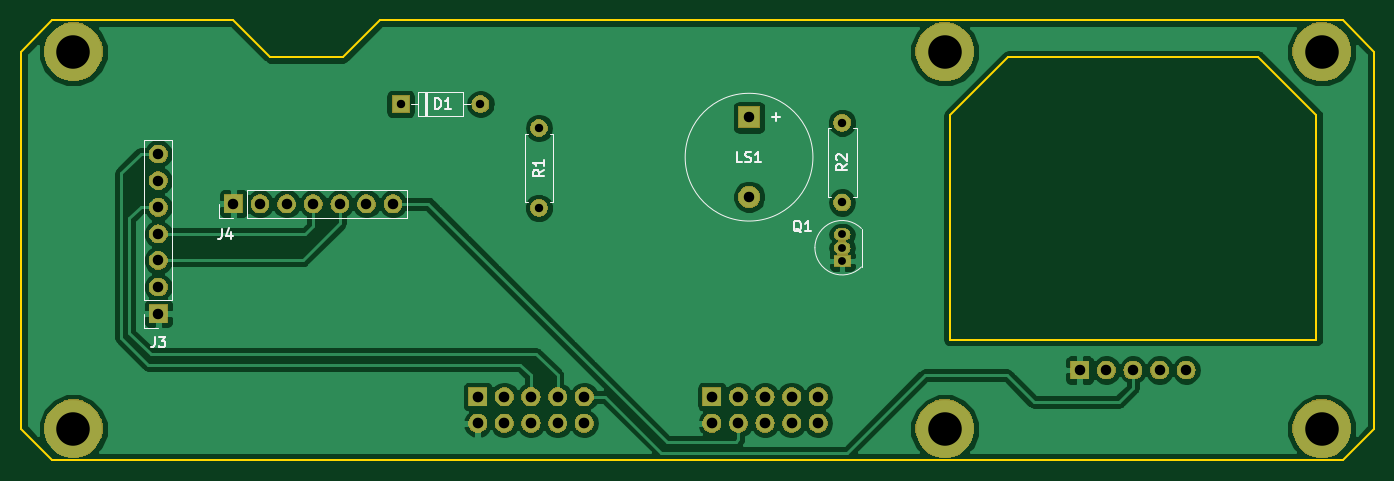
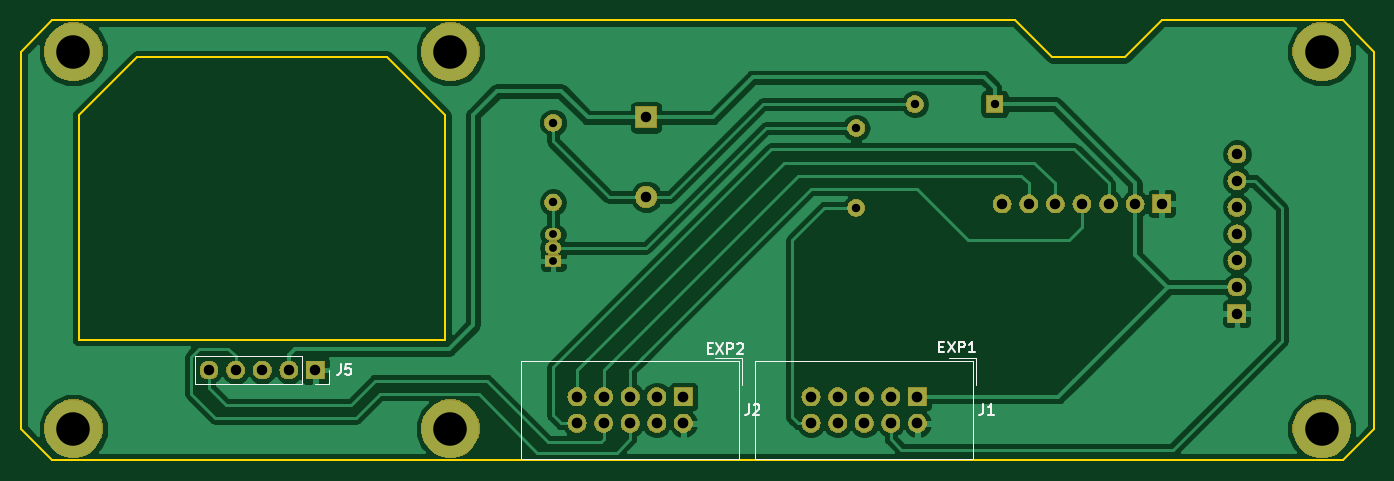
Circuit board: 10 layer files. Board 129.2 x 42.0 mm.
- bottom_copper: Marlin_UIBOX-B.Cu.gbl (55692 bytes)
- bottom_mask: Marlin_UIBOX-B.Mask.gbs (58470 bytes)
- paste: Marlin_UIBOX-B.Paste.gbp (563 bytes)
- bottom_silk: Marlin_UIBOX-B.SilkS.gbo (4056 bytes)
- outline: Marlin_UIBOX-Edge.Cuts.gm1 (1372 bytes)
- top_copper: Marlin_UIBOX-F.Cu.gtl (52331 bytes)
- top_mask: Marlin_UIBOX-F.Mask.gts (58470 bytes)
- paste: Marlin_UIBOX-F.Paste.gtp (563 bytes)
- top_silk: Marlin_UIBOX-F.SilkS.gto (6308 bytes)
- drill: Marlin_UIBOX.drl (1008 bytes)

=== bottom_copper: Marlin_UIBOX-B.Cu.gbl (55692 bytes, source omitted) ===
=== bottom_mask: Marlin_UIBOX-B.Mask.gbs (58470 bytes, source omitted) ===
=== paste: Marlin_UIBOX-B.Paste.gbp ===
G04 #@! TF.GenerationSoftware,KiCad,Pcbnew,5.0.2-bee76a0~70~ubuntu18.04.1*
G04 #@! TF.CreationDate,2019-01-15T18:48:03-08:00*
G04 #@! TF.ProjectId,Marlin_UIBOX,4d61726c-696e-45f5-9549-424f582e6b69,rev?*
G04 #@! TF.SameCoordinates,PX55c0260PY70276d0*
G04 #@! TF.FileFunction,Paste,Bot*
G04 #@! TF.FilePolarity,Positive*
%FSLAX46Y46*%
G04 Gerber Fmt 4.6, Leading zero omitted, Abs format (unit mm)*
G04 Created by KiCad (PCBNEW 5.0.2-bee76a0~70~ubuntu18.04.1) date Tue 15 Jan 2019 06:48:03 PM PST*
%MOMM*%
%LPD*%
G01*
G04 APERTURE LIST*
G04 APERTURE END LIST*
M02*

=== bottom_silk: Marlin_UIBOX-B.SilkS.gbo ===
G04 #@! TF.GenerationSoftware,KiCad,Pcbnew,5.0.2-bee76a0~70~ubuntu18.04.1*
G04 #@! TF.CreationDate,2019-01-15T18:48:03-08:00*
G04 #@! TF.ProjectId,Marlin_UIBOX,4d61726c-696e-45f5-9549-424f582e6b69,rev?*
G04 #@! TF.SameCoordinates,PX55c0260PY70276d0*
G04 #@! TF.FileFunction,Legend,Bot*
G04 #@! TF.FilePolarity,Positive*
%FSLAX46Y46*%
G04 Gerber Fmt 4.6, Leading zero omitted, Abs format (unit mm)*
G04 Created by KiCad (PCBNEW 5.0.2-bee76a0~70~ubuntu18.04.1) date Tue 15 Jan 2019 06:48:03 PM PST*
%MOMM*%
%LPD*%
G01*
G04 APERTURE LIST*
%ADD10C,0.120000*%
%ADD11C,0.150000*%
G04 APERTURE END LIST*
D10*
G04 #@! TO.C,J1*
X38592000Y405000D02*
X59452000Y405000D01*
X59452000Y405000D02*
X59452000Y9755000D01*
X59452000Y9755000D02*
X38592000Y9755000D01*
X38592000Y9755000D02*
X38592000Y405000D01*
X38342000Y10005000D02*
X40882000Y10005000D01*
X38342000Y10005000D02*
X38342000Y7465000D01*
G04 #@! TO.C,J2*
X60694000Y10005000D02*
X60694000Y7465000D01*
X60694000Y10005000D02*
X63234000Y10005000D01*
X60944000Y9755000D02*
X60944000Y405000D01*
X81804000Y9755000D02*
X60944000Y9755000D01*
X81804000Y405000D02*
X81804000Y9755000D01*
X60944000Y405000D02*
X81804000Y405000D01*
G04 #@! TO.C,J5*
X102699000Y10223000D02*
X102699000Y7563000D01*
X102699000Y10223000D02*
X112919000Y10223000D01*
X112919000Y10223000D02*
X112919000Y7563000D01*
X102699000Y7563000D02*
X112919000Y7563000D01*
X100099000Y7563000D02*
X101429000Y7563000D01*
X100099000Y8893000D02*
X100099000Y7563000D01*
G04 #@! TO.C,J1*
D11*
X37671333Y5627620D02*
X37671333Y4913334D01*
X37718952Y4770477D01*
X37814190Y4675239D01*
X37957047Y4627620D01*
X38052285Y4627620D01*
X36671333Y4627620D02*
X37242761Y4627620D01*
X36957047Y4627620D02*
X36957047Y5627620D01*
X37052285Y5484762D01*
X37147523Y5389524D01*
X37242761Y5341905D01*
X41847666Y11120429D02*
X41514333Y11120429D01*
X41371476Y10596620D02*
X41847666Y10596620D01*
X41847666Y11596620D01*
X41371476Y11596620D01*
X41038142Y11596620D02*
X40371476Y10596620D01*
X40371476Y11596620D02*
X41038142Y10596620D01*
X39990523Y10596620D02*
X39990523Y11596620D01*
X39609571Y11596620D01*
X39514333Y11549000D01*
X39466714Y11501381D01*
X39419095Y11406143D01*
X39419095Y11263286D01*
X39466714Y11168048D01*
X39514333Y11120429D01*
X39609571Y11072810D01*
X39990523Y11072810D01*
X38466714Y10596620D02*
X39038142Y10596620D01*
X38752428Y10596620D02*
X38752428Y11596620D01*
X38847666Y11453762D01*
X38942904Y11358524D01*
X39038142Y11310905D01*
G04 #@! TO.C,J2*
X60023333Y5627620D02*
X60023333Y4913334D01*
X60070952Y4770477D01*
X60166190Y4675239D01*
X60309047Y4627620D01*
X60404285Y4627620D01*
X59594761Y5532381D02*
X59547142Y5580000D01*
X59451904Y5627620D01*
X59213809Y5627620D01*
X59118571Y5580000D01*
X59070952Y5532381D01*
X59023333Y5437143D01*
X59023333Y5341905D01*
X59070952Y5199048D01*
X59642380Y4627620D01*
X59023333Y4627620D01*
X63959666Y10993429D02*
X63626333Y10993429D01*
X63483476Y10469620D02*
X63959666Y10469620D01*
X63959666Y11469620D01*
X63483476Y11469620D01*
X63150142Y11469620D02*
X62483476Y10469620D01*
X62483476Y11469620D02*
X63150142Y10469620D01*
X62102523Y10469620D02*
X62102523Y11469620D01*
X61721571Y11469620D01*
X61626333Y11422000D01*
X61578714Y11374381D01*
X61531095Y11279143D01*
X61531095Y11136286D01*
X61578714Y11041048D01*
X61626333Y10993429D01*
X61721571Y10945810D01*
X62102523Y10945810D01*
X61150142Y11374381D02*
X61102523Y11422000D01*
X61007285Y11469620D01*
X60769190Y11469620D01*
X60673952Y11422000D01*
X60626333Y11374381D01*
X60578714Y11279143D01*
X60578714Y11183905D01*
X60626333Y11041048D01*
X61197761Y10469620D01*
X60578714Y10469620D01*
G04 #@! TO.C,J5*
X98992333Y9440620D02*
X98992333Y8726334D01*
X99039952Y8583477D01*
X99135190Y8488239D01*
X99278047Y8440620D01*
X99373285Y8440620D01*
X98039952Y9440620D02*
X98516142Y9440620D01*
X98563761Y8964429D01*
X98516142Y9012048D01*
X98420904Y9059667D01*
X98182809Y9059667D01*
X98087571Y9012048D01*
X98039952Y8964429D01*
X97992333Y8869191D01*
X97992333Y8631096D01*
X98039952Y8535858D01*
X98087571Y8488239D01*
X98182809Y8440620D01*
X98420904Y8440620D01*
X98516142Y8488239D01*
X98563761Y8535858D01*
G04 #@! TD*
M02*

=== outline: Marlin_UIBOX-Edge.Cuts.gm1 ===
G04 #@! TF.GenerationSoftware,KiCad,Pcbnew,5.0.2-bee76a0~70~ubuntu18.04.1*
G04 #@! TF.CreationDate,2019-01-15T18:48:03-08:00*
G04 #@! TF.ProjectId,Marlin_UIBOX,4d61726c-696e-45f5-9549-424f582e6b69,rev?*
G04 #@! TF.SameCoordinates,PX55c0260PY70276d0*
G04 #@! TF.FileFunction,Profile,NP*
%FSLAX46Y46*%
G04 Gerber Fmt 4.6, Leading zero omitted, Abs format (unit mm)*
G04 Created by KiCad (PCBNEW 5.0.2-bee76a0~70~ubuntu18.04.1) date Tue 15 Jan 2019 06:48:03 PM PST*
%MOMM*%
%LPD*%
G01*
G04 APERTURE LIST*
%ADD10C,0.200000*%
G04 APERTURE END LIST*
D10*
X3334000Y42302000D02*
X20611000Y42302000D01*
X31111000Y38802000D02*
X34611000Y42302000D01*
X20611000Y42302000D02*
X24111000Y38802000D01*
X24111000Y38802000D02*
X31111000Y38802000D01*
X34611000Y42302000D02*
X126534000Y42302000D01*
X334000Y39302000D02*
X3334000Y42302000D01*
X126534000Y42302000D02*
X129534000Y39302000D01*
X129534000Y3302000D02*
X126534000Y302000D01*
X118448214Y38802000D02*
X94619787Y38802000D01*
X124034000Y33216214D02*
X124034000Y11802000D01*
X89034000Y33216214D02*
X89034000Y11802000D01*
X89034000Y33216214D02*
X94619787Y38802000D01*
X118448214Y38802000D02*
X124034000Y33216214D01*
X129534000Y39302000D02*
X129534000Y3302000D01*
X3334000Y302000D02*
X126534000Y302000D01*
X334000Y39302000D02*
X334000Y3302000D01*
X3334000Y302000D02*
X334000Y3302000D01*
X89034000Y11802000D02*
X124034000Y11802000D01*
M02*

=== top_copper: Marlin_UIBOX-F.Cu.gtl (52331 bytes, source omitted) ===
=== top_mask: Marlin_UIBOX-F.Mask.gts (58470 bytes, source omitted) ===
=== paste: Marlin_UIBOX-F.Paste.gtp ===
G04 #@! TF.GenerationSoftware,KiCad,Pcbnew,5.0.2-bee76a0~70~ubuntu18.04.1*
G04 #@! TF.CreationDate,2019-01-15T18:48:03-08:00*
G04 #@! TF.ProjectId,Marlin_UIBOX,4d61726c-696e-45f5-9549-424f582e6b69,rev?*
G04 #@! TF.SameCoordinates,PX55c0260PY70276d0*
G04 #@! TF.FileFunction,Paste,Top*
G04 #@! TF.FilePolarity,Positive*
%FSLAX46Y46*%
G04 Gerber Fmt 4.6, Leading zero omitted, Abs format (unit mm)*
G04 Created by KiCad (PCBNEW 5.0.2-bee76a0~70~ubuntu18.04.1) date Tue 15 Jan 2019 06:48:03 PM PST*
%MOMM*%
%LPD*%
G01*
G04 APERTURE LIST*
G04 APERTURE END LIST*
M02*

=== top_silk: Marlin_UIBOX-F.SilkS.gto ===
G04 #@! TF.GenerationSoftware,KiCad,Pcbnew,5.0.2-bee76a0~70~ubuntu18.04.1*
G04 #@! TF.CreationDate,2019-01-15T18:48:03-08:00*
G04 #@! TF.ProjectId,Marlin_UIBOX,4d61726c-696e-45f5-9549-424f582e6b69,rev?*
G04 #@! TF.SameCoordinates,PX55c0260PY70276d0*
G04 #@! TF.FileFunction,Legend,Top*
G04 #@! TF.FilePolarity,Positive*
%FSLAX46Y46*%
G04 Gerber Fmt 4.6, Leading zero omitted, Abs format (unit mm)*
G04 Created by KiCad (PCBNEW 5.0.2-bee76a0~70~ubuntu18.04.1) date Tue 15 Jan 2019 06:48:03 PM PST*
%MOMM*%
%LPD*%
G01*
G04 APERTURE LIST*
%ADD10C,0.120000*%
%ADD11C,0.150000*%
G04 APERTURE END LIST*
D10*
G04 #@! TO.C,J4*
X37181000Y23440000D02*
X37181000Y26100000D01*
X21881000Y23440000D02*
X37181000Y23440000D01*
X21881000Y26100000D02*
X37181000Y26100000D01*
X21881000Y23440000D02*
X21881000Y26100000D01*
X20611000Y23440000D02*
X19281000Y23440000D01*
X19281000Y23440000D02*
X19281000Y24770000D01*
G04 #@! TO.C,D1*
X38266000Y35410000D02*
X38266000Y33170000D01*
X38266000Y33170000D02*
X42506000Y33170000D01*
X42506000Y33170000D02*
X42506000Y35410000D01*
X42506000Y35410000D02*
X38266000Y35410000D01*
X37616000Y34290000D02*
X38266000Y34290000D01*
X43156000Y34290000D02*
X42506000Y34290000D01*
X38986000Y35410000D02*
X38986000Y33170000D01*
X39106000Y35410000D02*
X39106000Y33170000D01*
X38866000Y35410000D02*
X38866000Y33170000D01*
G04 #@! TO.C,J3*
X14764000Y15552000D02*
X12104000Y15552000D01*
X14764000Y15552000D02*
X14764000Y30852000D01*
X14764000Y30852000D02*
X12104000Y30852000D01*
X12104000Y15552000D02*
X12104000Y30852000D01*
X12104000Y12952000D02*
X12104000Y14282000D01*
X13434000Y12952000D02*
X12104000Y12952000D01*
G04 #@! TO.C,LS1*
X75950000Y29220000D02*
G75*
G03X75950000Y29220000I-6100000J0D01*
G01*
G04 #@! TO.C,Q1*
X80590000Y18774000D02*
X80590000Y22374000D01*
X80578478Y18735522D02*
G75*
G02X76140000Y20574000I-1838478J1838478D01*
G01*
X80578478Y22412478D02*
G75*
G03X76140000Y20574000I-1838478J-1838478D01*
G01*
G04 #@! TO.C,R1*
X51154000Y31464000D02*
X50824000Y31464000D01*
X51154000Y24924000D02*
X51154000Y31464000D01*
X50824000Y24924000D02*
X51154000Y24924000D01*
X48414000Y31464000D02*
X48744000Y31464000D01*
X48414000Y24924000D02*
X48414000Y31464000D01*
X48744000Y24924000D02*
X48414000Y24924000D01*
G04 #@! TO.C,R2*
X79780000Y31972000D02*
X80110000Y31972000D01*
X80110000Y31972000D02*
X80110000Y25432000D01*
X80110000Y25432000D02*
X79780000Y25432000D01*
X77700000Y31972000D02*
X77370000Y31972000D01*
X77370000Y31972000D02*
X77370000Y25432000D01*
X77370000Y25432000D02*
X77700000Y25432000D01*
G04 #@! TO.C,J4*
D11*
X19478666Y22391620D02*
X19478666Y21677334D01*
X19431047Y21534477D01*
X19335809Y21439239D01*
X19192952Y21391620D01*
X19097714Y21391620D01*
X20383428Y22058286D02*
X20383428Y21391620D01*
X20145333Y22439239D02*
X19907238Y21724953D01*
X20526285Y21724953D01*
G04 #@! TO.C,D1*
X39901904Y33837620D02*
X39901904Y34837620D01*
X40140000Y34837620D01*
X40282857Y34790000D01*
X40378095Y34694762D01*
X40425714Y34599524D01*
X40473333Y34409048D01*
X40473333Y34266191D01*
X40425714Y34075715D01*
X40378095Y33980477D01*
X40282857Y33885239D01*
X40140000Y33837620D01*
X39901904Y33837620D01*
X41425714Y33837620D02*
X40854285Y33837620D01*
X41140000Y33837620D02*
X41140000Y34837620D01*
X41044761Y34694762D01*
X40949523Y34599524D01*
X40854285Y34551905D01*
G04 #@! TO.C,J3*
X13100666Y12059620D02*
X13100666Y11345334D01*
X13053047Y11202477D01*
X12957809Y11107239D01*
X12814952Y11059620D01*
X12719714Y11059620D01*
X13481619Y12059620D02*
X14100666Y12059620D01*
X13767333Y11678667D01*
X13910190Y11678667D01*
X14005428Y11631048D01*
X14053047Y11583429D01*
X14100666Y11488191D01*
X14100666Y11250096D01*
X14053047Y11154858D01*
X14005428Y11107239D01*
X13910190Y11059620D01*
X13624476Y11059620D01*
X13529238Y11107239D01*
X13481619Y11154858D01*
G04 #@! TO.C,LS1*
X69207142Y28757620D02*
X68730952Y28757620D01*
X68730952Y29757620D01*
X69492857Y28805239D02*
X69635714Y28757620D01*
X69873809Y28757620D01*
X69969047Y28805239D01*
X70016666Y28852858D01*
X70064285Y28948096D01*
X70064285Y29043334D01*
X70016666Y29138572D01*
X69969047Y29186191D01*
X69873809Y29233810D01*
X69683333Y29281429D01*
X69588095Y29329048D01*
X69540476Y29376667D01*
X69492857Y29471905D01*
X69492857Y29567143D01*
X69540476Y29662381D01*
X69588095Y29710000D01*
X69683333Y29757620D01*
X69921428Y29757620D01*
X70064285Y29710000D01*
X71016666Y28757620D02*
X70445238Y28757620D01*
X70730952Y28757620D02*
X70730952Y29757620D01*
X70635714Y29614762D01*
X70540476Y29519524D01*
X70445238Y29471905D01*
X72461428Y32649048D02*
X72461428Y33410953D01*
X72842380Y33030000D02*
X72080476Y33030000D01*
G04 #@! TO.C,Q1*
X74834761Y22058381D02*
X74739523Y22106000D01*
X74644285Y22201239D01*
X74501428Y22344096D01*
X74406190Y22391715D01*
X74310952Y22391715D01*
X74358571Y22153620D02*
X74263333Y22201239D01*
X74168095Y22296477D01*
X74120476Y22486953D01*
X74120476Y22820286D01*
X74168095Y23010762D01*
X74263333Y23106000D01*
X74358571Y23153620D01*
X74549047Y23153620D01*
X74644285Y23106000D01*
X74739523Y23010762D01*
X74787142Y22820286D01*
X74787142Y22486953D01*
X74739523Y22296477D01*
X74644285Y22201239D01*
X74549047Y22153620D01*
X74358571Y22153620D01*
X75739523Y22153620D02*
X75168095Y22153620D01*
X75453809Y22153620D02*
X75453809Y23153620D01*
X75358571Y23010762D01*
X75263333Y22915524D01*
X75168095Y22867905D01*
G04 #@! TO.C,R1*
X50236380Y28027334D02*
X49760190Y27694000D01*
X50236380Y27455905D02*
X49236380Y27455905D01*
X49236380Y27836858D01*
X49284000Y27932096D01*
X49331619Y27979715D01*
X49426857Y28027334D01*
X49569714Y28027334D01*
X49664952Y27979715D01*
X49712571Y27932096D01*
X49760190Y27836858D01*
X49760190Y27455905D01*
X50236380Y28979715D02*
X50236380Y28408286D01*
X50236380Y28694000D02*
X49236380Y28694000D01*
X49379238Y28598762D01*
X49474476Y28503524D01*
X49522095Y28408286D01*
G04 #@! TO.C,R2*
X79192380Y28535334D02*
X78716190Y28202000D01*
X79192380Y27963905D02*
X78192380Y27963905D01*
X78192380Y28344858D01*
X78240000Y28440096D01*
X78287619Y28487715D01*
X78382857Y28535334D01*
X78525714Y28535334D01*
X78620952Y28487715D01*
X78668571Y28440096D01*
X78716190Y28344858D01*
X78716190Y27963905D01*
X78287619Y28916286D02*
X78240000Y28963905D01*
X78192380Y29059143D01*
X78192380Y29297239D01*
X78240000Y29392477D01*
X78287619Y29440096D01*
X78382857Y29487715D01*
X78478095Y29487715D01*
X78620952Y29440096D01*
X79192380Y28868667D01*
X79192380Y29487715D01*
G04 #@! TD*
M02*

=== drill: Marlin_UIBOX.drl ===
M48
;DRILL file {KiCad 5.0.2-bee76a0~70~ubuntu18.04.1} date Tue 15 Jan 2019 06:48:09 PM PST
;FORMAT={-:-/ absolute / metric / decimal}
FMAT,2
METRIC,TZ
T1C0.750
T2C0.800
T3C1.000
T4C1.016
T5C3.200
%
G90
G05
T1
X78.74Y21.844
X78.74Y20.574
X78.74Y19.304
T2
X49.784Y32.004
X49.784Y24.384
X78.74Y32.512
X78.74Y24.892
X36.576Y34.29
X44.196Y34.29
T3
X69.85Y33.02
X69.85Y25.42
X20.611Y24.77
X23.151Y24.77
X25.691Y24.77
X28.231Y24.77
X30.771Y24.77
X33.311Y24.77
X35.851Y24.77
X101.429Y8.893
X103.969Y8.893
X106.509Y8.893
X109.049Y8.893
X111.589Y8.893
X13.434Y29.522
X13.434Y26.982
X13.434Y24.442
X13.434Y21.902
X13.434Y19.362
X13.434Y16.822
X13.434Y14.282
T4
X66.294Y6.35
X66.294Y3.81
X68.834Y6.35
X68.834Y3.81
X71.374Y6.35
X71.374Y3.81
X73.914Y6.35
X73.914Y3.81
X76.454Y6.35
X76.454Y3.81
X43.942Y6.35
X43.942Y3.81
X46.482Y6.35
X46.482Y3.81
X49.022Y6.35
X49.022Y3.81
X51.562Y6.35
X51.562Y3.81
X54.102Y6.35
X54.102Y3.81
T5
X5.334Y39.302
X5.334Y3.302
X88.534Y3.302
X124.534Y3.302
X88.534Y39.302
X124.534Y39.302
T0
M30
